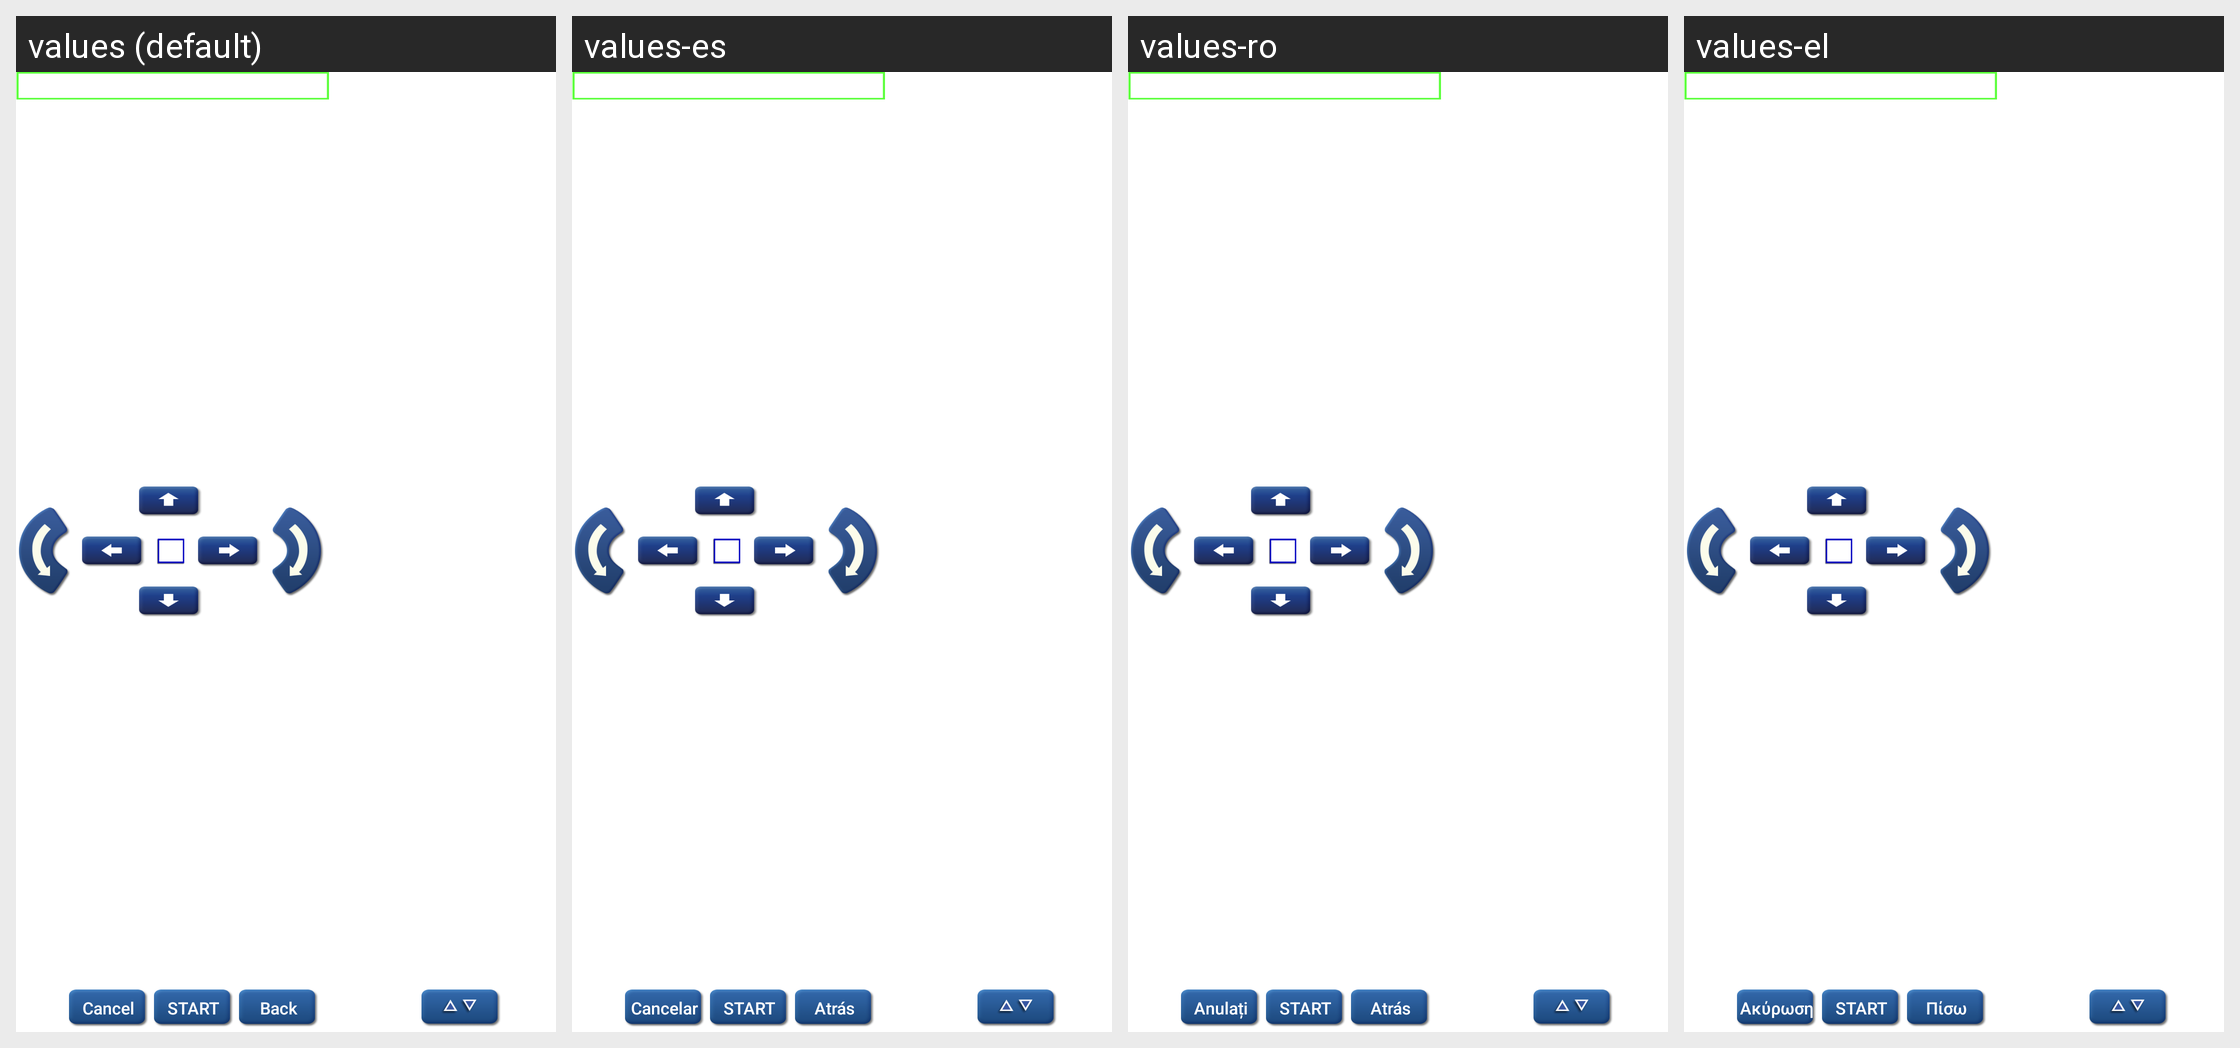

For this localized Android screen grid, give each drawn string resource with its value in every locale shown.
Android screen res/layout/canbus_nissian.xml rendered under 4 locales, left to right: values (default), values-es, values-ro, values-el. Device: Nexus 5 (rendered at 1080×1920; each locale shown at half size, 540×960, under a caption strip naming it); theme Theme.MaterialComponents.DayNight.NoActionBar.
Other locales in the repository, not shown: values-ar, values-ko, values-pt, values-ru, values-sk, values-sv, values-tr, values-vi, values-zh-rCN, values-zh-rHK, values-zh-rTW.
Strings drawn on this screen, with the default value and each locale's value (text and hints the layout hard-codes, and strings that could not be matched under every locale, appear in the picture but are not listed):

can37info_07
  values: Press "△▽" to set parking position
  values-es: Press "△▽" to set parking position  [not translated; the default value is used]
  values-ro: Press "△▽" to set parking position  [not translated; the default value is used]
  values-el: Press "△▽" to set parking position  [not translated; the default value is used]

cancel
  values: Cancel
  values-es: Cancelar
  values-ro: Anulați
  values-el: Ακύρωση

start
  values: Start
  values-es: Start  [not translated; the default value is used]
  values-ro: Start  [not translated; the default value is used]
  values-el: Start  [not translated; the default value is used]

back
  values: Back
  values-es: Atrás
  values-ro: Atrás
  values-el: Πίσω
